Run: headless pygame with SDL's dummy video driver; simulated clock (each Clock.tick advances the game by its frame time, no real sleeping); random seed 0; keys injected as events and as key.get_pressed() state; mouse plan: one left click at the window centre at the start of phase 2, then a move to the lower-right quarter at the start of phase 3.
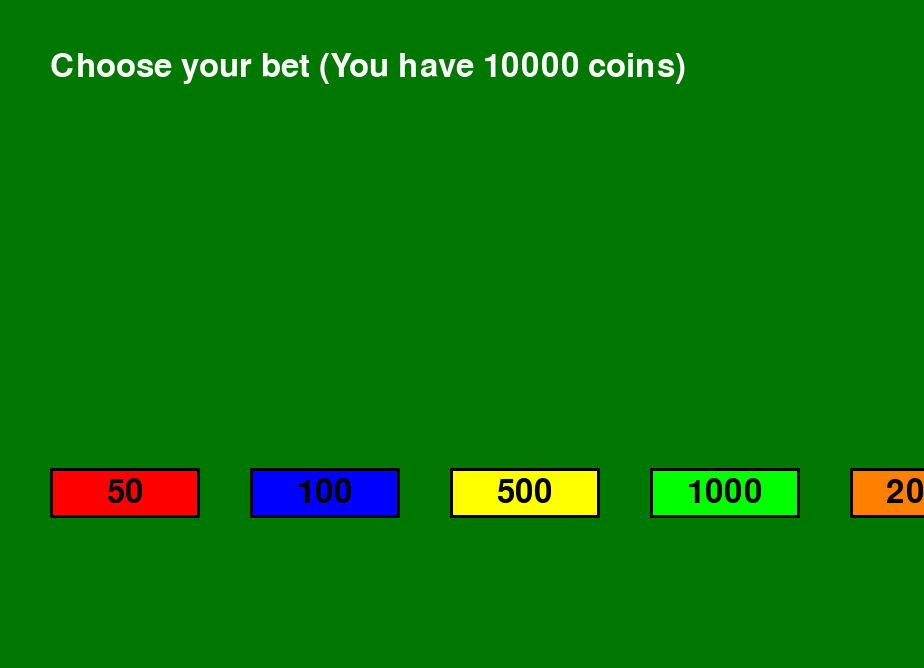
Frame 1 of 4 · flips 1–60 · no input
Frame 2 of 4 · flips 61–180 · clicked the window centre · tapped SPACE, RETURN · held RIGHT (→), D · screen unchanged from frame 1, image omitted
Frame 3 of 4 · flips 181–300 · moved the mouse to the lower-right quarter · held DOWN (↓), S · screen unchanged from frame 2, image omitted
Frame 4 of 4 · flips 301–420 · held LEFT (←), A, UP (↑), W · screen unchanged from frame 3, image omitted

The pygame program that drew these frames:

import pygame
import random
import time

pygame.init()

WIDTH, HEIGHT = pygame.display.Info().current_w - 100, pygame.display.Info().current_h - 100
screen = pygame.display.set_mode((WIDTH, HEIGHT))
pygame.display.set_caption("DeckSmith, not your regular 21 Game.")

# Card values
card_values = {'2': 2, '3': 3, '4': 4, '5': 5, '6': 6, '7': 7, '8': 8, '9': 9, '10': 10, 'J': 10, 'Q': 10, 'K': 10, 'A': 11}
# card_emojis = {card: f"[{card}]" for card in card_values.keys()}  # Placeholder emoji

# Functions
def create_deck():
    deck = list(card_values.keys()) * 4
    random.shuffle(deck)
    return deck

def calculate_hand_value(hand):
    value = sum(card_values[card] for card in hand)
    num_aces = hand.count('A')
    while value > 21 and num_aces:
        value -= 10
        num_aces -= 1
    return value

def display_hands(player_hand, dealer_hand, show_dealer_full_hand=False):
    font = pygame.font.Font(None, 48)
    player_hand_text = ' '.join(card_emojis[card] for card in player_hand)
    dealer_hand_text = ' '.join(card_emojis[card] for card in dealer_hand if show_dealer_full_hand or card == dealer_hand[0])
    player_hand_display = font.render(f"Player: {player_hand_text} (Total: {calculate_hand_value(player_hand)})", True, (255, 255, 255))
    dealer_hand_display = font.render(f"Dealer: {dealer_hand_text} (Total: {'?' if not show_dealer_full_hand else calculate_hand_value(dealer_hand)})", True, (255, 255, 255))
    screen.blit(player_hand_display, (50, HEIGHT - 150))
    screen.blit(dealer_hand_display, (50, 50))

def draw_button(text, x, y, w, h, color):
    font = pygame.font.Font(None, 48)
    button_rect = pygame.Rect(x, y, w, h)
    pygame.draw.rect(screen, color, button_rect)
    pygame.draw.rect(screen, (0, 0, 0), button_rect, 3)
    button_text = font.render(text, True, (0, 0, 0))
    screen.blit(button_text, (x + (w - button_text.get_width()) // 2, y + (h - button_text.get_height()) // 2))
    return button_rect

def select_bet(player_money):
    font = pygame.font.Font(None, 48)
    bet = 0
    while bet == 0:
        screen.fill((0, 120, 0))
        bet_text = font.render(f"Choose your bet (You have {player_money} coins)", True, (255, 255, 255))
        screen.blit(bet_text, (50, 50))
        bets = {
            50: draw_button("50", 50, HEIGHT - 200, 150, 50, (255, 0, 0)),
            100: draw_button("100", 250, HEIGHT - 200, 150, 50, (0, 0, 255)),
            500: draw_button("500", 450, HEIGHT - 200, 150, 50, (255, 255, 0)),
            1000: draw_button("1000", 650, HEIGHT - 200, 150, 50, (0, 255, 0)),
            5000: draw_button("2000", 850, HEIGHT - 200, 150, 50, (255, 128, 0)),
            10000: draw_button("5000", 1050, HEIGHT - 200, 150, 50, (128, 0, 255)),
            player_money: draw_button("All In", 1250, HEIGHT - 200, 150, 50, (255, 0, 255)),
        }
        pygame.display.flip()
        for event in pygame.event.get():
            if event.type == pygame.QUIT:
                pygame.quit()
                exit()
            if event.type == pygame.MOUSEBUTTONDOWN:
                for amount, rect in bets.items():
                    if rect.collidepoint(event.pos) and amount <= player_money:
                        return amount
    return bet


def blackjack_game():
    player_money = 10000
    quit_game = False

    while player_money > 0 and not quit_game:
        bet = select_bet(player_money)
        deck = create_deck()
        player_hand = [deck.pop(), deck.pop()]
        dealer_hand = [deck.pop(), deck.pop()]
        game_over, player_busted, doubled = False, False, False

        while not game_over:
            screen.fill((0, 120, 0))
            display_hands(player_hand, dealer_hand[:1])
            hit_button = draw_button("Hit", 50, HEIGHT - 100, 150, 50, (255, 0, 0))
            stand_button = draw_button("Stand", 250, HEIGHT - 100, 150, 50, (0, 0, 255))
            double_button = draw_button("Double", 450, HEIGHT - 100, 150, 50, (255, 255, 0))
            pygame.display.flip()

            for event in pygame.event.get():
                if event.type == pygame.QUIT:
                    pygame.quit()
                    quit_game = True
                    break
                if event.type == pygame.MOUSEBUTTONDOWN:
                    if hit_button.collidepoint(event.pos):
                        player_hand.append(deck.pop())
                        if calculate_hand_value(player_hand) > 21:
                            player_busted = True
                            game_over = True
                    elif stand_button.collidepoint(event.pos):
                        while calculate_hand_value(dealer_hand) < 17:
                            dealer_hand.append(deck.pop())
                        game_over = True
                    elif double_button.collidepoint(event.pos) and not doubled and player_money >= bet:
                        # Double the bet and deduct it from player money immediaty
                        doubled = True

                        bet *= 2  

                        # Adda card to the player and end bro's turn
                        player_hand.append(deck.pop())
                        if calculate_hand_value(player_hand) > 21:
                            player_busted = True
                        game_over = True

        # Dealer plays if the game isn't already over and plays like a real person(doesnt hit if value is above 15,16,17)
        while calculate_hand_value(dealer_hand) < random.choice([15,16,17]) and not player_busted:
            dealer_hand.append(deck.pop())

        # Display results
        screen.fill((0, 120, 0))
        display_hands(player_hand, dealer_hand, True)
        player_score, dealer_score = calculate_hand_value(player_hand), calculate_hand_value(dealer_hand)

        if player_busted:
            result_text = f"You busted! Lost {bet} coins."
            player_money -= bet  # player doubled loss
        elif dealer_score > 21 or player_score > dealer_score:
            result_text = f"You win! Gained {bet} coins."
            player_money += bet  # player doubled profit
        elif player_score == dealer_score:
            result_text = "It's a tie (push)!"
        else:
            result_text = f"You lose! Lost {bet} coins."
            player_money -= bet  # player doubled loss

        font = pygame.font.Font(None, 48)
        result_display = font.render(result_text, True, (255, 255, 255))
        screen.blit(result_display, (WIDTH // 2 - result_display.get_width() // 2, HEIGHT // 2))
        pygame.display.flip()
        time.sleep(3)

        if player_money <= 0:
            break
        continue_button = draw_button("Play Again", 50, HEIGHT - 100, 150, 50, (0, 255, 0))
        quit_button = draw_button("Quit", 250, HEIGHT - 100, 150, 50, (255, 0, 0))
        pygame.display.flip()
        for event in pygame.event.get():
            if event.type == pygame.QUIT:
                quit_game = True
            if event.type == pygame.MOUSEBUTTONDOWN:
                if continue_button.collidepoint(event.pos):
                    break
                elif quit_button.collidepoint(event.pos):
                    quit_game = True

    pygame.quit()
    print("Game Over")
blackjack_game()
